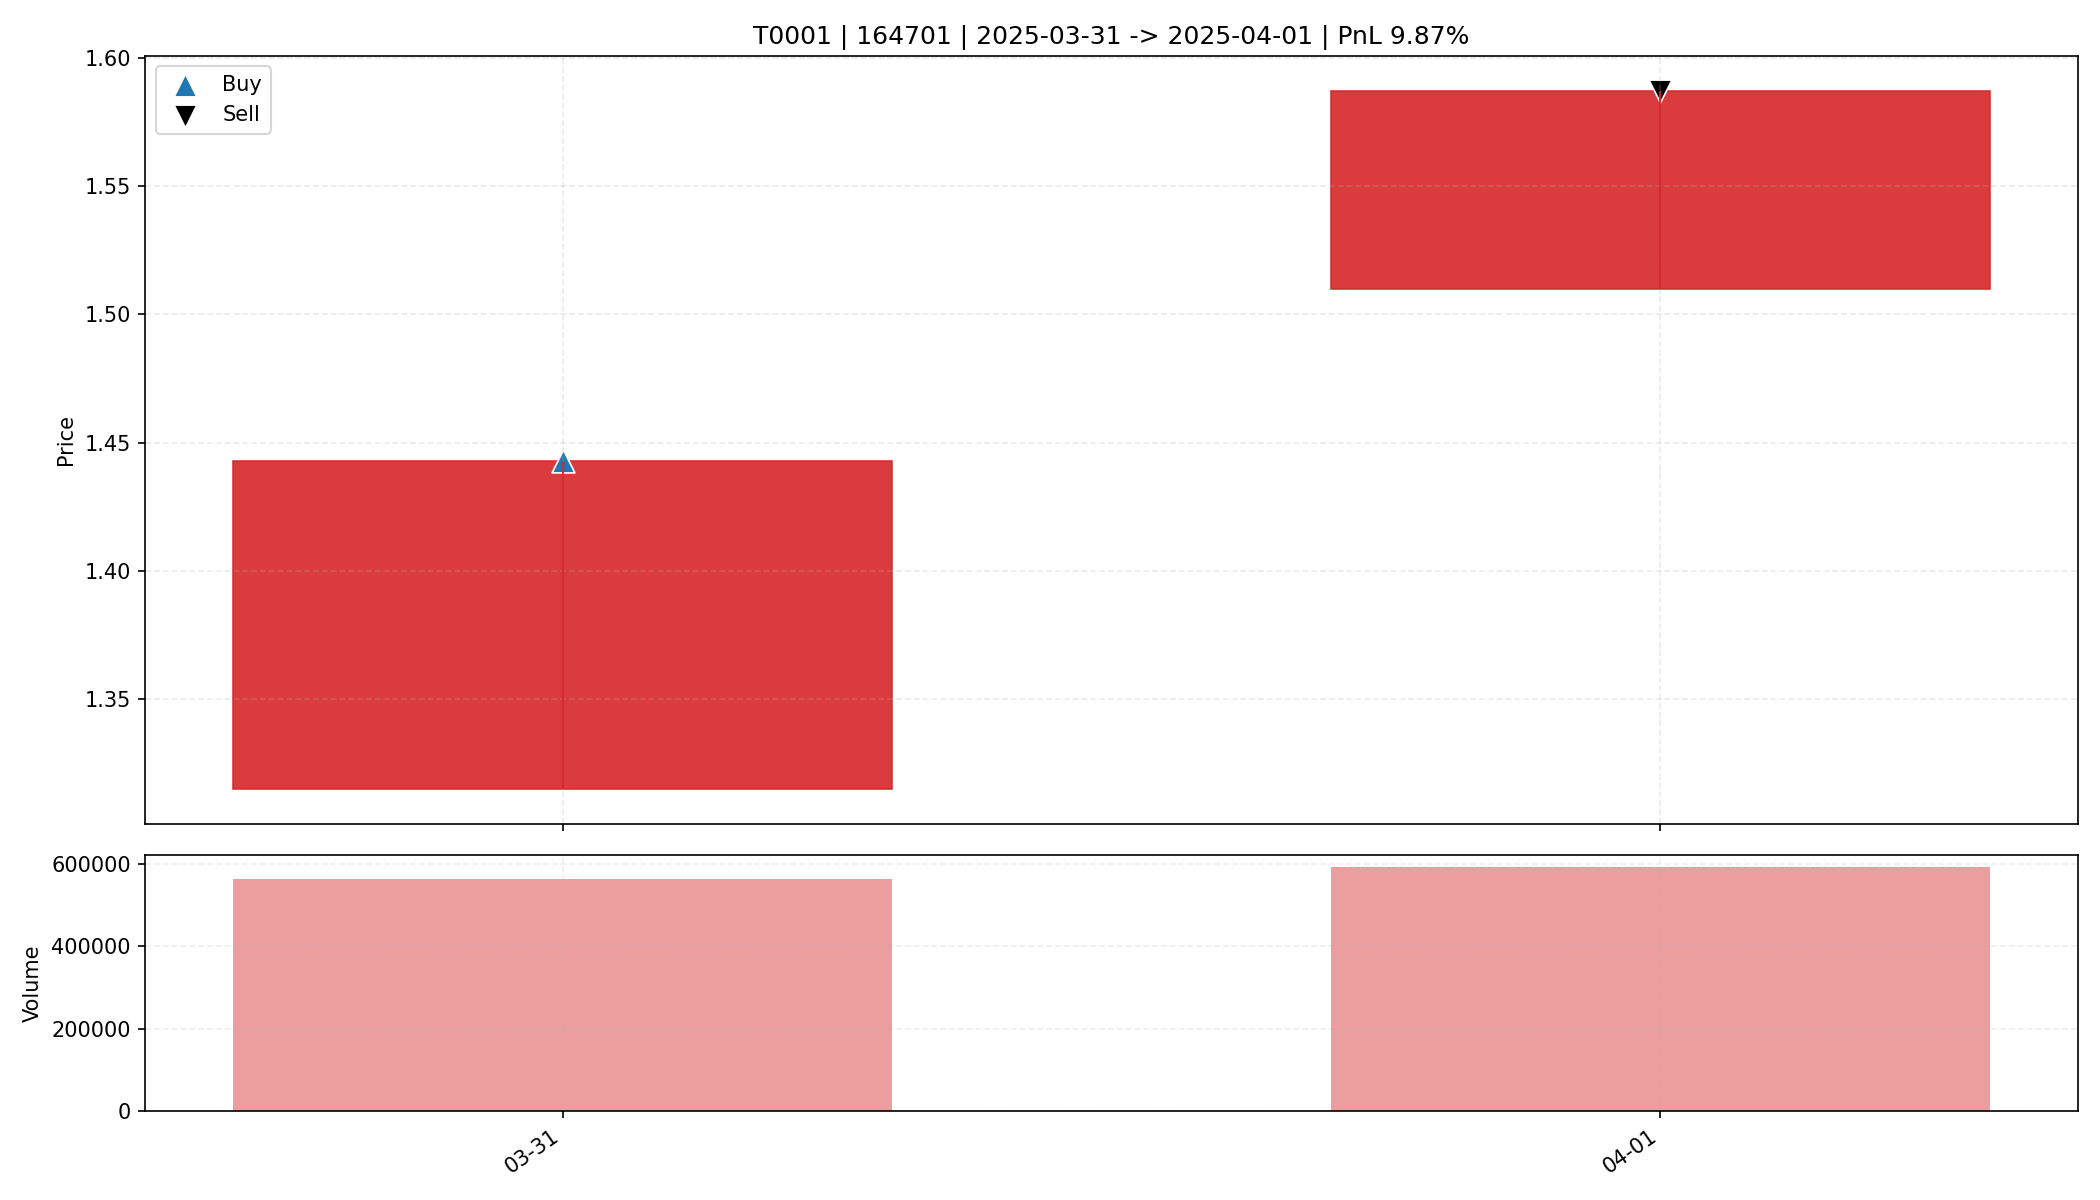

Values plotted in this chart, from the file beside it:
date, open, high, low, close, amount, volume, trade_id, code, buy_date, sell_date, buy_price, sell_price, matched_shares, buy_reason, sell_reason, sell_profit_pct, sell_hold_days, is_buy_day, is_sell_day, holding_day_index
2025-03-31, 1.315, 1.443, 1.315, 1.443, 78756720, 561490, T0001, 164701, 2025-03-31, 2025-04-01, 1.443, 1.587, 11400, 前10日振幅6.0%, 阳线涨幅9.7%, 突破均线, 创20日新高, 放量4.…, 主动止盈半仓-MA5乖离率14.92%>7.00%, 9.869, 1.0, True, False, 0
2025-04-01, 1.51, 1.587, 1.51, 1.587, 92153744, 590376, T0001, 164701, 2025-03-31, 2025-04-01, 1.443, 1.587, 11400, 前10日振幅6.0%, 阳线涨幅9.7%, 突破均线, 创20日新高, 放量4.…, 主动止盈半仓-MA5乖离率14.92%>7.00%, 9.869, 1.0, False, True, 1
